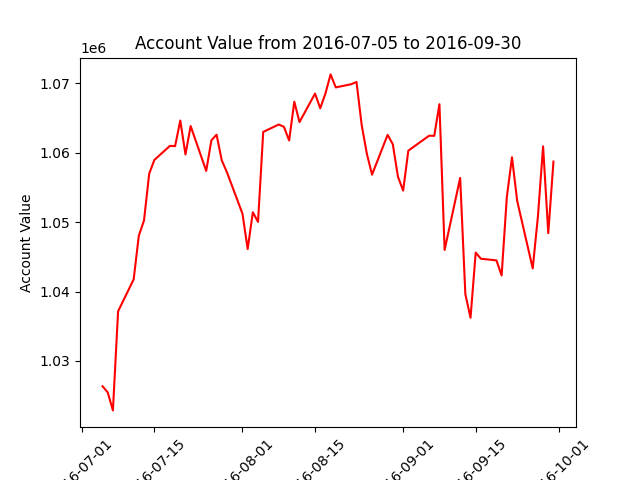

Values plotted in this chart, from the file beside it:
datadate, account_value
20160705, 1026362
20160706, 1025478
20160707, 1022888
20160708, 1037153
20160711, 1041744
20160712, 1048033
20160713, 1050226
20160714, 1056967
20160715, 1058941
20160718, 1060964
20160719, 1060934
20160720, 1064613
20160721, 1059734
20160722, 1063818
20160725, 1057363
20160726, 1061768
20160727, 1062576
20160728, 1058883
20160729, 1057171
20160801, 1051194
20160802, 1046115
20160803, 1051410
20160804, 1050021
20160805, 1062971
20160808, 1064044
20160809, 1063701
20160810, 1061741
20160811, 1067319
20160812, 1064387
20160815, 1068491
20160816, 1066376
20160817, 1068486
20160818, 1071253
20160819, 1069381
20160822, 1069844
20160823, 1070172
20160824, 1063964
20160825, 1059816
20160826, 1056824
20160829, 1062551
20160830, 1061213
20160831, 1056518
20160901, 1054528
20160902, 1060277
20160906, 1062426
20160907, 1062410
20160908, 1066962
20160909, 1045982
20160912, 1056359
20160913, 1039625
20160914, 1036224
20160915, 1045608
20160916, 1044716
20160919, 1044484
20160920, 1042313
20160921, 1053568
20160922, 1059324
20160923, 1053054
20160926, 1043329
20160927, 1050778
... 3 more rows
